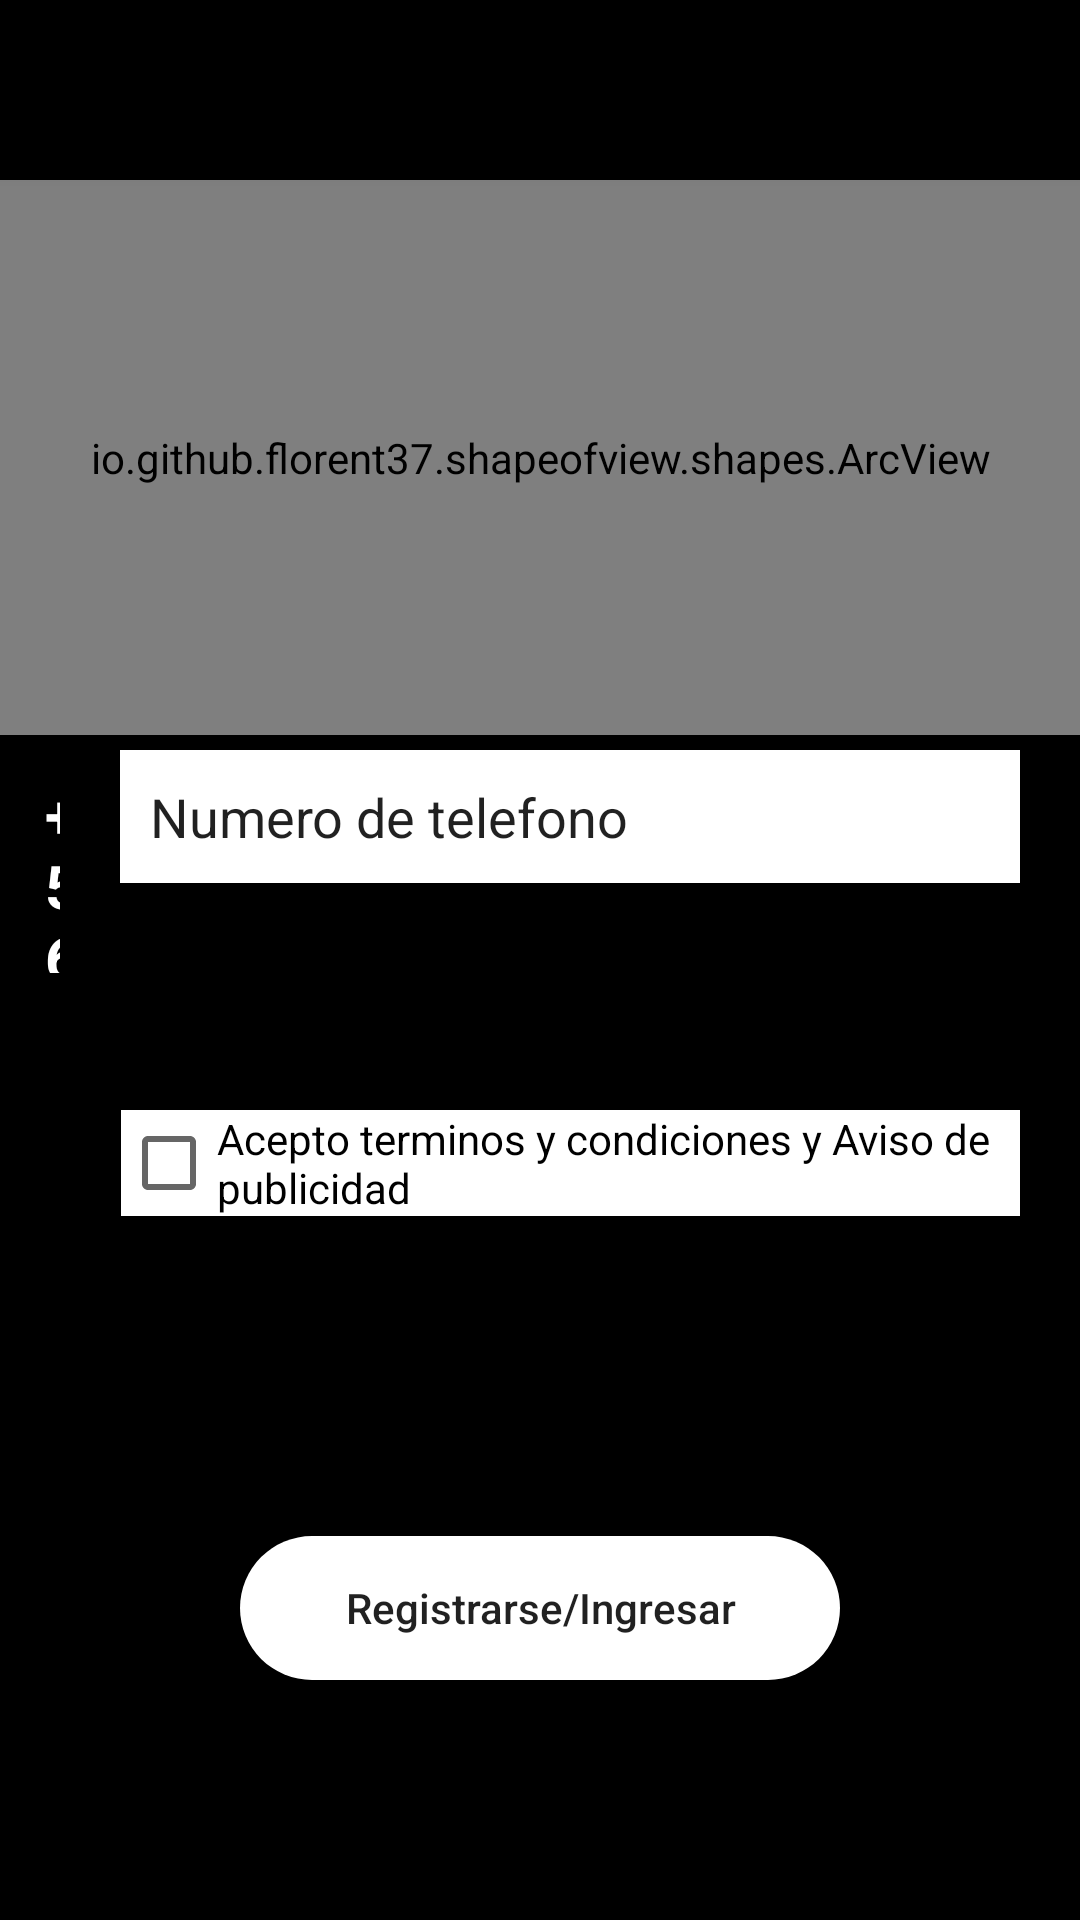

Produce the Android XML layout that renders to this screen, including the resource entries it uses.
<!-- AndroidManifest.xml: application theme BgTheme -->
<!-- res/layout/activity_connect_with_sift.xml -->
<?xml version="1.0" encoding="utf-8"?>
<androidx.coordinatorlayout.widget.CoordinatorLayout xmlns:android="http://schemas.android.com/apk/res/android"
    xmlns:app="http://schemas.android.com/apk/res-auto"
    xmlns:tools="http://schemas.android.com/tools"
    android:layout_width="match_parent"
    android:layout_height="match_parent"
    tools:context=".Controllers.Clients.ConnectWithSIFT"
    android:fitsSystemWindows="true">
<include layout="@layout/action_bar_toollbar"/>
    <LinearLayout
        android:layout_width="match_parent"
        android:layout_height="wrap_content"
        android:orientation="vertical">

        <io.github.florent37.shapeofview.shapes.ArcView
            android:layout_width="match_parent"
            android:layout_height="185dp"
            android:elevation="4dp"
            app:shape_arc_height="0dp"
            android:layout_marginTop="60dp"
            app:shape_arc_position="left">

            <View
                android:layout_width="match_parent"
                android:layout_height="wrap_content"
                android:background="@color/colorWhite"/>
            <TextView
                android:layout_width="match_parent"
                android:layout_height="wrap_content"
                android:text="Aqui pondre un slide "
                android:textSize="20sp"
                android:textAllCaps="true"
                android:layout_gravity="center"
                android:textAlignment="center"/>

        </io.github.florent37.shapeofview.shapes.ArcView>
    </LinearLayout>

    <LinearLayout
        android:layout_width="match_parent"
        android:layout_height="wrap_content"
        android:orientation="horizontal"
        android:layout_marginTop="190dp">
    <LinearLayout
        android:layout_width="match_parent"
        android:layout_height="wrap_content"
        android:orientation="horizontal"
        android:layout_marginTop="40dp">
        <TextView
            android:layout_width="0dp"
            android:layout_height="wrap_content"
            android:text="+56"
            android:textStyle="bold"
            android:layout_weight="1"
            android:textColor="@android:color/white"
            android:layout_marginStart="15dp"
            android:layout_marginTop="20dp"
            android:textSize="20sp"
            />

        <EditText
            android:layout_width="300dp"
            android:layout_height="wrap_content"
            android:layout_marginStart="70dp"
            android:background="@color/colorWhite"
            android:layout_margin="20dp"
            android:padding="10dp"
            android:text="Numero de telefono"/>

    </LinearLayout>
        <LinearLayout
            android:layout_width="match_parent"
            android:layout_height="wrap_content"
            android:orientation="vertical"
            android:layout_marginStart="-320dp"
            android:layout_marginTop="180dp"
            android:layout_marginEnd="20dp"
            android:background="@color/colorWhite">
            <CheckBox
                android:layout_width="wrap_content"
                android:layout_height="wrap_content"
                android:layout_gravity="center"
                android:text="Acepto terminos y condiciones y Aviso de publicidad"
                android:textColor="@android:color/black"
                android:checked="false"
                android:backgroundTint="@color/colorWhite"
                />
        </LinearLayout>

    </LinearLayout>
    <Button
        android:layout_width="match_parent"
        android:layout_height="wrap_content"
        android:text="Registrarse/Ingresar"
        android:textAllCaps="false"
        android:background="@drawable/button_login_rounded"
        android:layout_gravity="bottom"
        android:layout_margin="80dp"
        />
</androidx.coordinatorlayout.widget.CoordinatorLayout>
<!-- res/layout/action_bar_toollbar.xml (included above) -->
<?xml version="1.0" encoding="utf-8"?>
<com.google.android.material.appbar.AppBarLayout xmlns:android="http://schemas.android.com/apk/res/android"
    android:layout_width="match_parent"
    android:layout_height="wrap_content">

    <androidx.appcompat.widget.Toolbar
        android:id="@+id/toolbar"
        android:layout_width="match_parent"
        android:layout_height="wrap_content"
        android:theme="@style/ThemeOverlay.MaterialComponents.Dark.ActionBar"
        android:background="@android:color/black"/>

</com.google.android.material.appbar.AppBarLayout>
<!-- resources referenced by this layout -->
<resources>
  <color name="colorWhite">#fff</color>
  <!-- drawable button_login_rounded (drawable) -->
  <?xml version="1.0" encoding="utf-8"?>
  <shape xmlns:android="http://schemas.android.com/apk/res/android"
      android:shape="rectangle" android:padding="10dp">
      <corners android:radius="40dp"/>
      <solid android:color="#fff"/>
  </shape>
  <style name="BgTheme" parent="Theme.AppCompat.Light.NoActionBar">
          <item name="android:windowBackground">@android:color/black</item>
          <item name="android:windowFullscreen">true</item>
      </style>
</resources>
